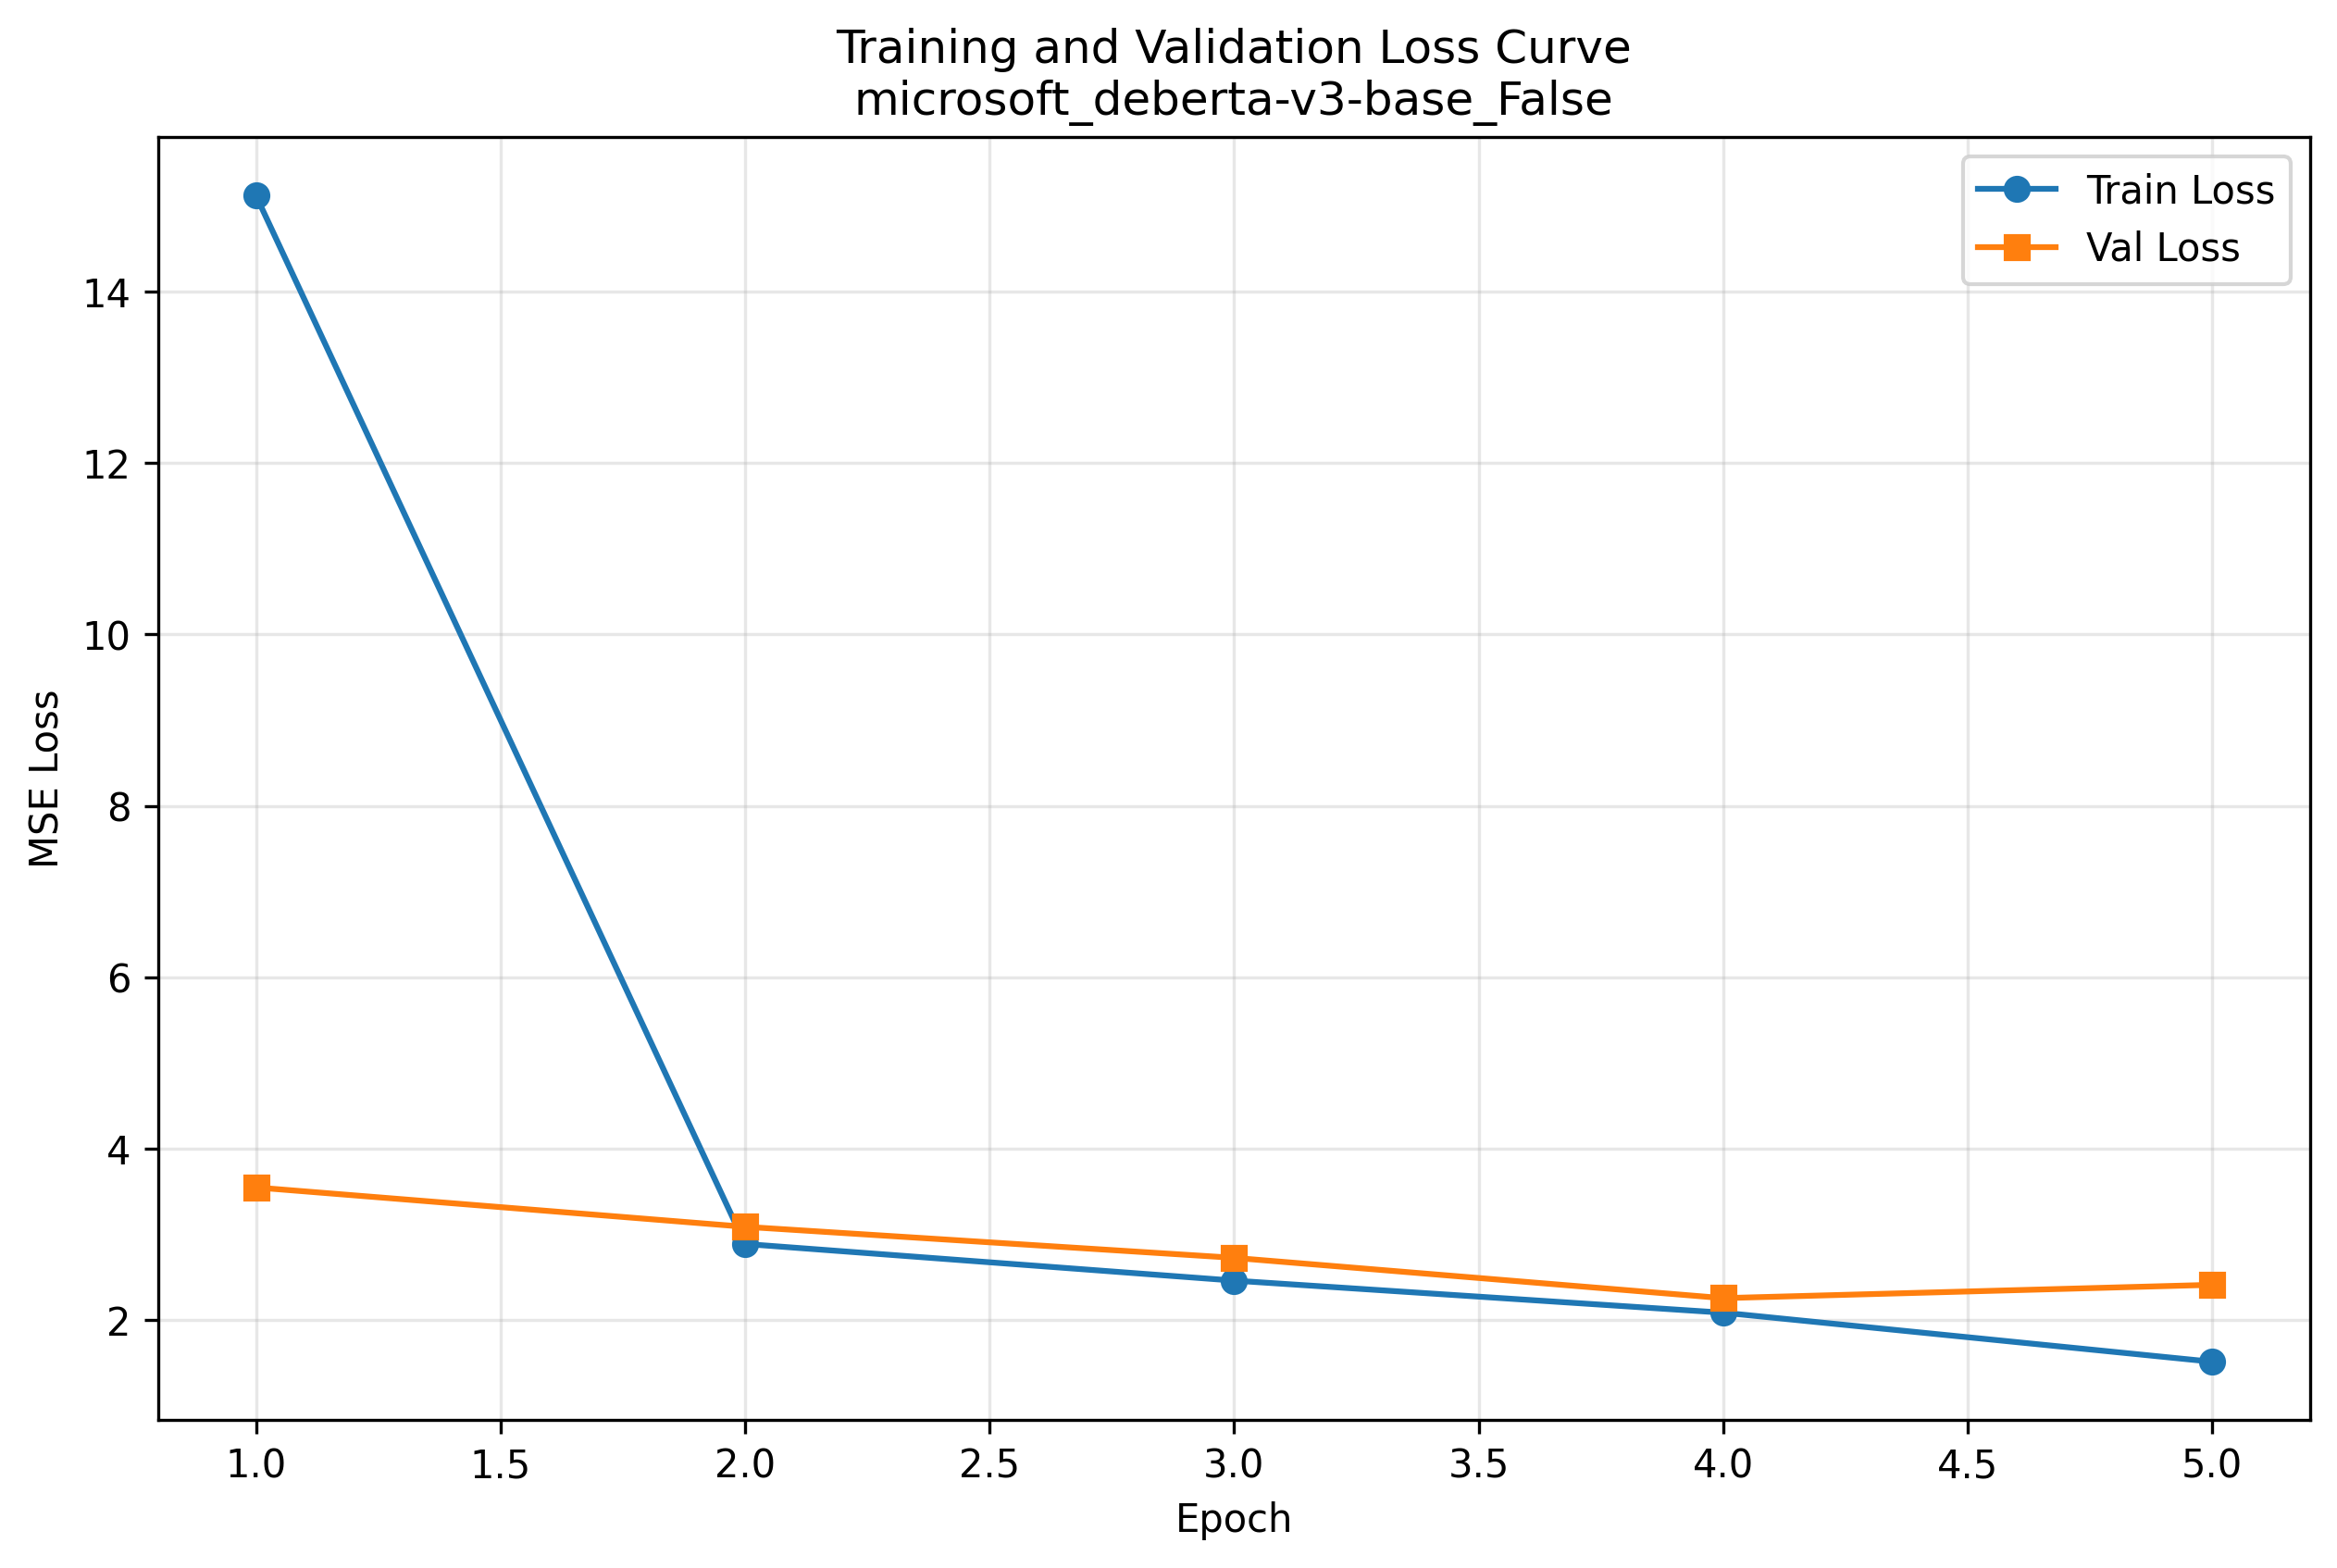

The file beside this chart, header and first rows:
Epoch, Train_Loss, Val_Loss
1, 15.12, 3.549
2, 2.89, 3.09
3, 2.463, 2.728
4, 2.089, 2.259
5, 1.517, 2.414
